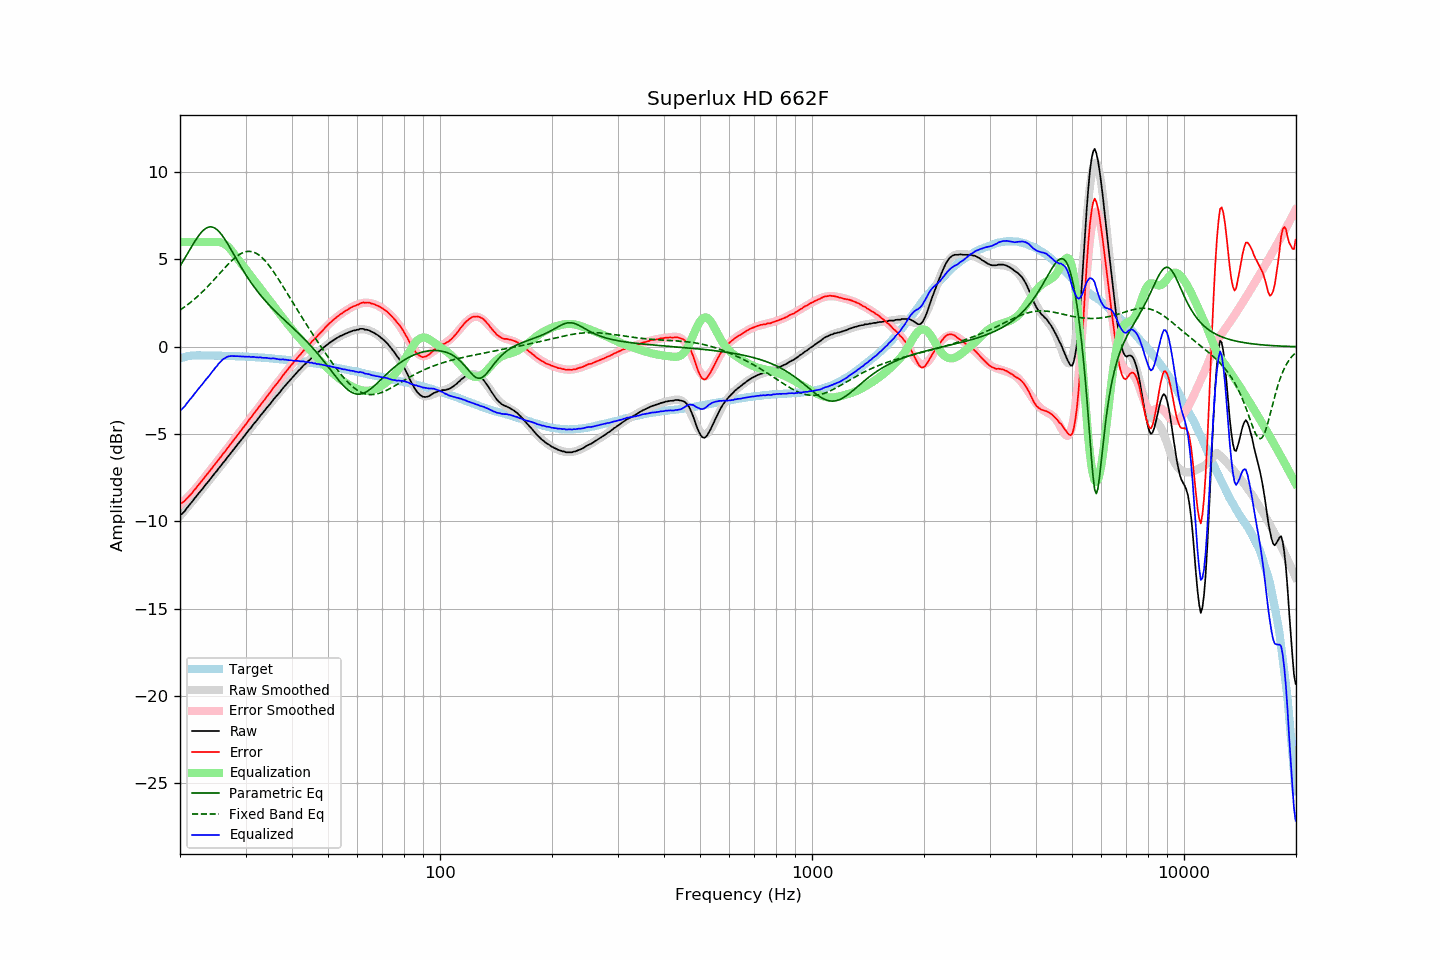

The data file committed next to this chart (first rows):
frequency, raw, error, smoothed, error_smoothed, equalization, parametric_eq, fixed_band_eq, equalized_raw, equalized_smoothed, target
20.00, -9.63, -8.96, -9.69, -9.04, 6.00, 4.62, 2.10, -3.63, -3.69, -0.67
20.20, -9.59, -8.95, -9.58, -8.96, 6.00, 4.77, 2.16, -3.59, -3.58, -0.64
20.40, -9.50, -8.89, -9.48, -8.87, 6.00, 4.92, 2.23, -3.50, -3.48, -0.61
20.61, -9.40, -8.81, -9.37, -8.78, 6.00, 5.08, 2.29, -3.40, -3.37, -0.59
20.81, -9.27, -8.71, -9.26, -8.69, 6.00, 5.23, 2.36, -3.27, -3.26, -0.56
21.02, -9.15, -8.62, -9.15, -8.59, 6.00, 5.39, 2.43, -3.15, -3.15, -0.53
21.23, -9.04, -8.52, -9.04, -8.50, 6.00, 5.55, 2.50, -3.04, -3.04, -0.52
21.44, -8.93, -8.42, -8.93, -8.40, 6.00, 5.71, 2.58, -2.93, -2.93, -0.51
21.66, -8.82, -8.32, -8.81, -8.30, 6.00, 5.86, 2.65, -2.82, -2.81, -0.50
21.87, -8.69, -8.19, -8.70, -8.20, 6.00, 6.01, 2.73, -2.69, -2.70, -0.50
22.09, -8.59, -8.10, -8.59, -8.09, 6.00, 6.15, 2.81, -2.59, -2.59, -0.49
22.31, -8.46, -7.97, -8.48, -7.98, 6.00, 6.29, 2.89, -2.46, -2.48, -0.49
22.54, -8.35, -7.86, -8.36, -7.86, 6.00, 6.41, 2.98, -2.35, -2.36, -0.49
22.76, -8.24, -7.75, -8.24, -7.75, 6.00, 6.52, 3.06, -2.24, -2.24, -0.49
22.99, -8.13, -7.63, -8.12, -7.63, 6.00, 6.63, 3.15, -2.13, -2.12, -0.50
23.22, -8.01, -7.51, -8.01, -7.52, 6.00, 6.71, 3.24, -2.01, -2.01, -0.50
23.45, -7.89, -7.39, -7.90, -7.40, 6.00, 6.78, 3.33, -1.89, -1.90, -0.50
23.69, -7.78, -7.28, -7.78, -7.28, 6.00, 6.83, 3.43, -1.78, -1.78, -0.50
23.92, -7.68, -7.18, -7.67, -7.17, 6.00, 6.86, 3.53, -1.68, -1.67, -0.50
24.16, -7.55, -7.06, -7.55, -7.05, 6.00, 6.87, 3.62, -1.55, -1.55, -0.49
24.40, -7.43, -6.93, -7.44, -6.93, 6.00, 6.86, 3.72, -1.43, -1.44, -0.49
24.65, -7.32, -6.82, -7.32, -6.82, 6.00, 6.83, 3.82, -1.32, -1.32, -0.50
24.89, -7.20, -6.69, -7.21, -6.70, 6.00, 6.78, 3.92, -1.20, -1.21, -0.51
25.14, -7.10, -6.59, -7.09, -6.58, 6.00, 6.71, 4.03, -1.10, -1.09, -0.51
25.39, -6.97, -6.46, -6.97, -6.47, 6.00, 6.62, 4.13, -0.97, -0.97, -0.51
25.65, -6.86, -6.35, -6.86, -6.35, 5.99, 6.52, 4.23, -0.87, -0.87, -0.51
25.91, -6.74, -6.23, -6.74, -6.23, 5.96, 6.41, 4.33, -0.78, -0.78, -0.52
26.16, -6.62, -6.10, -6.63, -6.11, 5.92, 6.28, 4.44, -0.70, -0.70, -0.52
26.43, -6.52, -6.00, -6.51, -5.99, 5.87, 6.14, 4.54, -0.65, -0.64, -0.52
26.69, -6.39, -5.87, -6.39, -5.87, 5.80, 6.00, 4.64, -0.59, -0.59, -0.52
26.96, -6.27, -5.75, -6.28, -5.75, 5.72, 5.85, 4.73, -0.55, -0.56, -0.52
27.23, -6.16, -5.64, -6.16, -5.64, 5.62, 5.69, 4.83, -0.54, -0.54, -0.52
27.50, -6.04, -5.52, -6.04, -5.52, 5.52, 5.53, 4.92, -0.53, -0.53, -0.52
27.77, -5.93, -5.40, -5.93, -5.40, 5.40, 5.37, 5.00, -0.53, -0.53, -0.53
28.05, -5.81, -5.28, -5.81, -5.28, 5.28, 5.21, 5.08, -0.53, -0.53, -0.53
28.33, -5.69, -5.15, -5.69, -5.16, 5.16, 5.04, 5.16, -0.53, -0.54, -0.54
28.62, -5.57, -5.03, -5.58, -5.04, 5.04, 4.88, 5.23, -0.54, -0.54, -0.54
28.90, -5.46, -4.91, -5.46, -4.92, 4.92, 4.73, 5.29, -0.55, -0.54, -0.55
29.19, -5.35, -4.79, -5.34, -4.79, 4.79, 4.57, 5.34, -0.56, -0.55, -0.56
29.48, -5.23, -4.68, -5.23, -4.67, 4.67, 4.42, 5.38, -0.56, -0.55, -0.55
29.78, -5.11, -4.55, -5.11, -4.55, 4.55, 4.27, 5.42, -0.56, -0.56, -0.56
30.08, -4.99, -4.43, -4.99, -4.43, 4.43, 4.12, 5.45, -0.56, -0.56, -0.56
30.38, -4.88, -4.31, -4.88, -4.31, 4.31, 3.98, 5.46, -0.57, -0.57, -0.57
30.68, -4.75, -4.18, -4.76, -4.19, 4.19, 3.84, 5.47, -0.56, -0.57, -0.57
30.99, -4.65, -4.07, -4.64, -4.07, 4.07, 3.70, 5.46, -0.59, -0.58, -0.58
31.30, -4.52, -3.94, -4.53, -3.94, 3.94, 3.57, 5.44, -0.58, -0.58, -0.58
31.61, -4.40, -3.82, -4.41, -3.82, 3.82, 3.44, 5.41, -0.58, -0.59, -0.58
31.93, -4.30, -3.71, -4.30, -3.70, 3.70, 3.32, 5.37, -0.60, -0.59, -0.60
32.24, -4.19, -3.58, -4.18, -3.58, 3.58, 3.20, 5.32, -0.61, -0.60, -0.61
32.57, -4.07, -3.46, -4.07, -3.46, 3.46, 3.08, 5.26, -0.61, -0.61, -0.61
32.89, -3.94, -3.33, -3.95, -3.34, 3.34, 2.97, 5.19, -0.60, -0.61, -0.61
33.22, -3.84, -3.22, -3.84, -3.22, 3.22, 2.86, 5.11, -0.62, -0.62, -0.62
33.55, -3.73, -3.11, -3.72, -3.10, 3.10, 2.75, 5.02, -0.63, -0.63, -0.62
33.89, -3.61, -2.98, -3.61, -2.98, 2.98, 2.64, 4.92, -0.63, -0.63, -0.64
34.23, -3.49, -2.85, -3.50, -2.86, 2.86, 2.54, 4.81, -0.63, -0.64, -0.64
34.57, -3.39, -2.74, -3.39, -2.74, 2.74, 2.44, 4.70, -0.65, -0.65, -0.65
34.92, -3.28, -2.62, -3.27, -2.62, 2.62, 2.34, 4.58, -0.67, -0.66, -0.66
35.27, -3.16, -2.50, -3.16, -2.49, 2.49, 2.25, 4.45, -0.67, -0.67, -0.66
35.62, -3.03, -2.36, -3.05, -2.37, 2.37, 2.15, 4.32, -0.66, -0.67, -0.67
35.97, -2.93, -2.24, -2.94, -2.25, 2.25, 2.06, 4.19, -0.68, -0.68, -0.69
... 635 more rows
